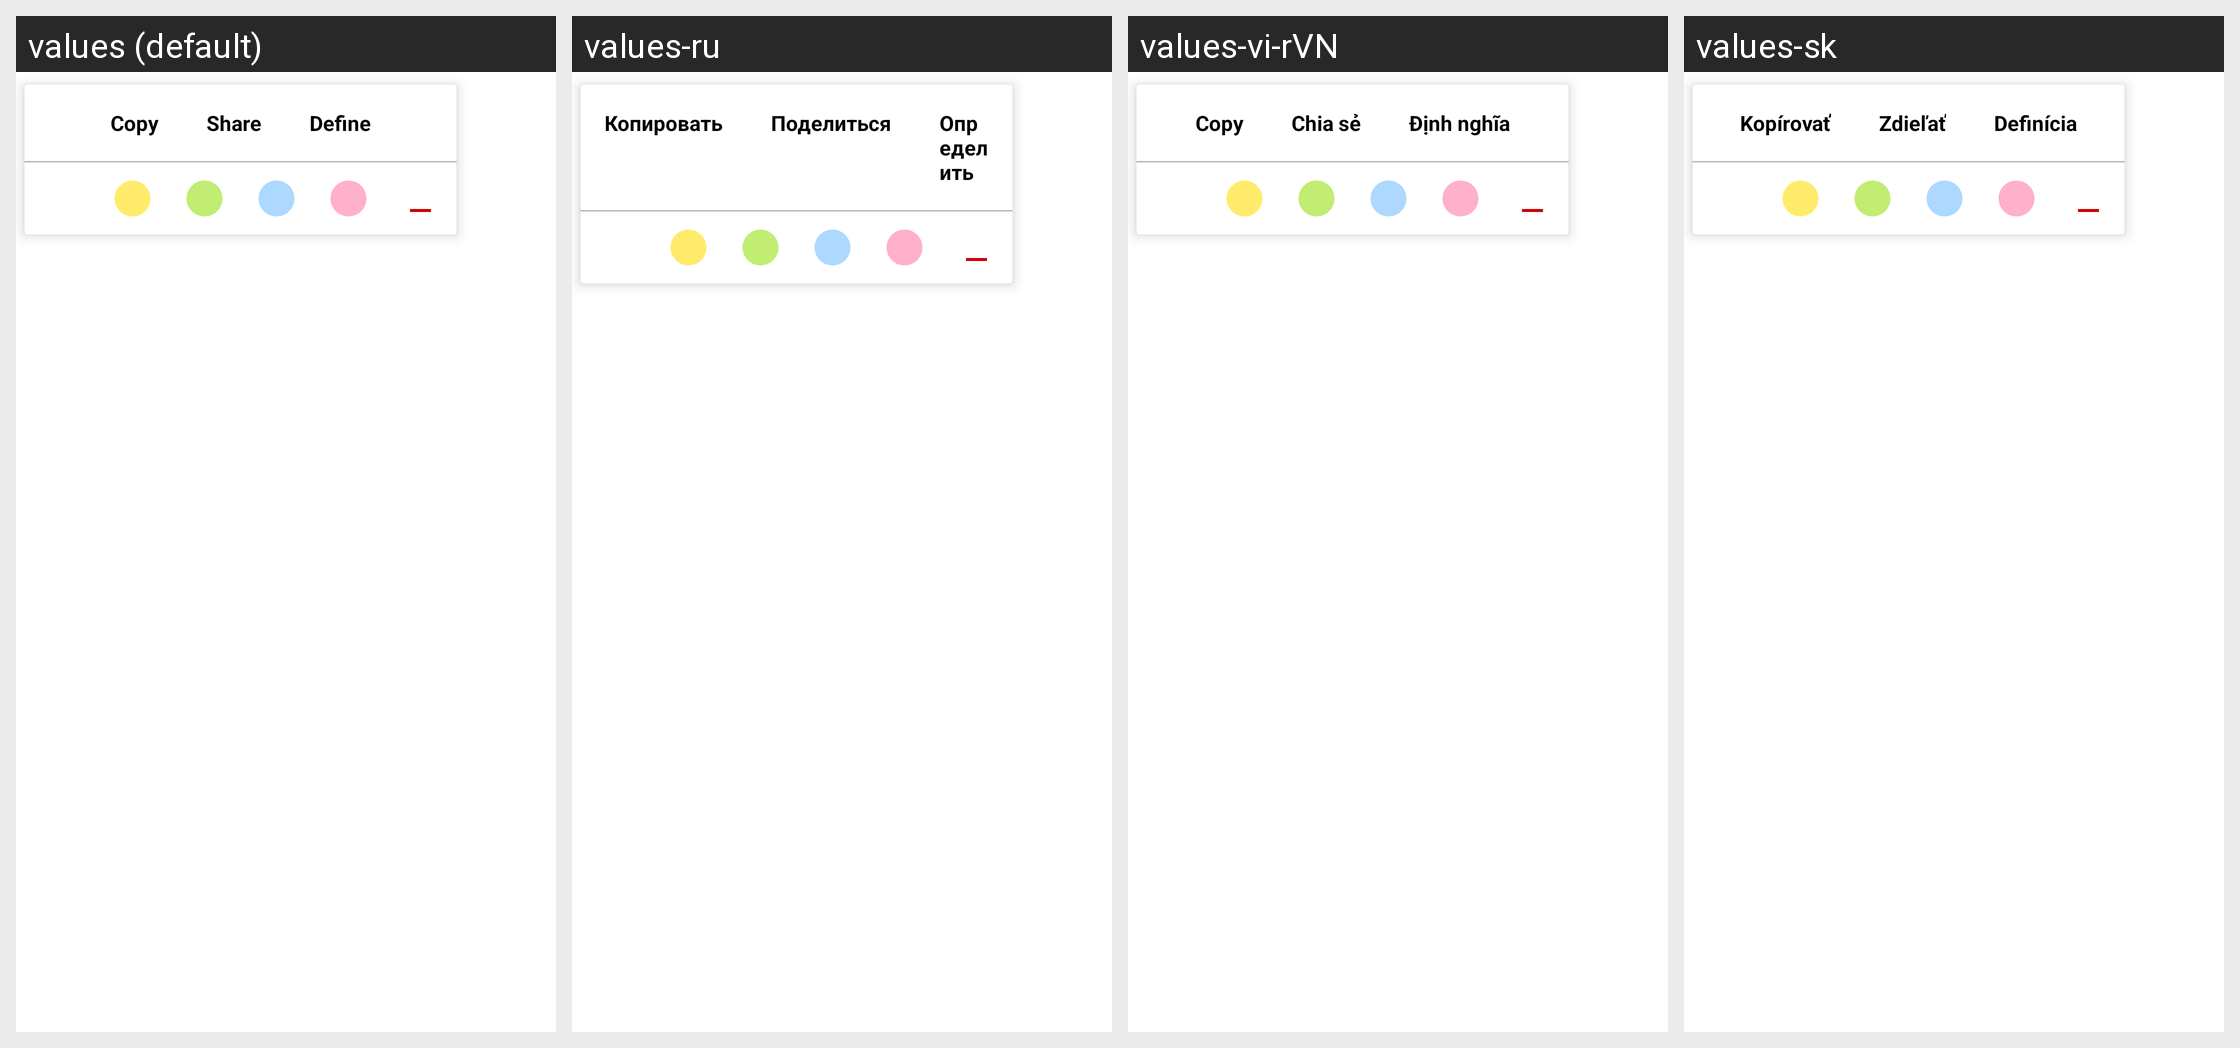

This grid shows one Android layout under several languages. Give, for every string resource on the screen, its name, the default text and each shown locale's text.
Android screen res/layout/text_selection.xml rendered under 4 locales, left to right: values (default), values-ru, values-vi-rVN, values-sk. Device: Nexus 5 (rendered at 1080×1920; each locale shown at half size, 540×960, under a caption strip naming it); theme Theme.MaterialComponents.DayNight.NoActionBar.
Other locales in the repository, not shown: values-cs, values-ja, values-pt-rBR, values-vi.
Strings drawn on this screen, with the default value and each locale's value (text and hints the layout hard-codes, and strings that could not be matched under every locale, appear in the picture but are not listed):

copy
  values: Copy
  values-ru: Копировать
  values-vi-rVN: Copy  [not translated; the default value is used]
  values-sk: Kopírovať

share
  values: Share
  values-ru: Поделиться
  values-vi-rVN: Chia sẻ
  values-sk: Zdieľať

define
  values: Define
  values-ru: Определить
  values-vi-rVN: Định nghĩa
  values-sk: Definícia
